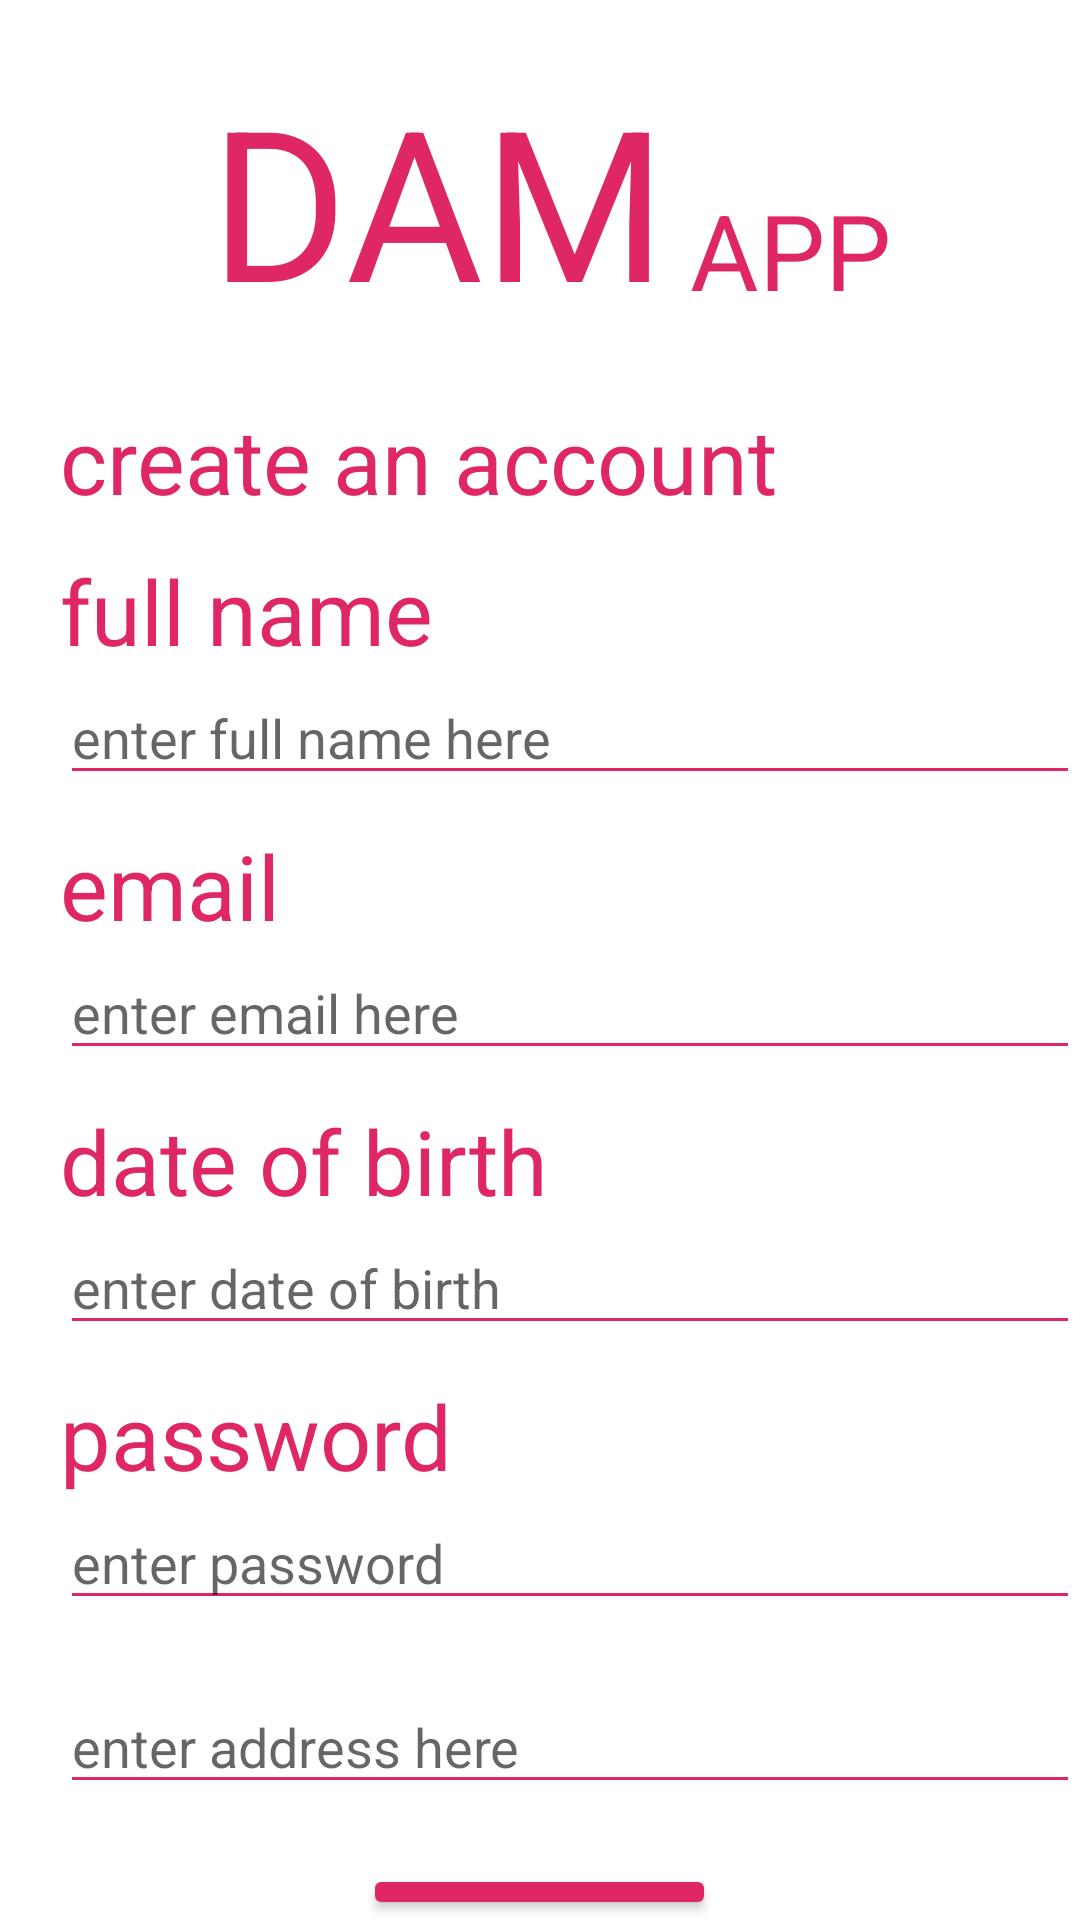

Android layout source for this screen:
<!-- AndroidManifest.xml: application theme Theme.Projct -->
<!-- res/layout/activity_create_account.xml -->
<?xml version="1.0" encoding="utf-8"?>
<RelativeLayout

    xmlns:android="http://schemas.android.com/apk/res/android"
    xmlns:tools="http://schemas.android.com/tools"
    android:layout_width="match_parent"
    android:layout_height="match_parent"
    tools:context=".CreateAccount">
    <TextView
        android:layout_width="wrap_content"
        android:layout_height="wrap_content"
        android:layout_marginStart="70dp"
        android:id="@+id/dam_tv"
        android:text="@string/dam"
        android:textColor="@color/myPink"
        android:layout_marginTop="20dp"
        android:textSize="70sp"


        />
    <TextView
        android:layout_width="wrap_content"
        android:layout_height="wrap_content"
        android:id="@+id/app_tv"
        android:text="@string/app"
        android:textColor="@color/myPink"
        android:layout_marginTop="60dp"
        android:textSize="35sp"
        android:layout_marginStart="230dp"


        />
    <TextView
        android:layout_width="wrap_content"
        android:layout_height="wrap_content"
        android:layout_below="@id/dam_tv"
        android:layout_marginStart="20dp"
        android:layout_marginTop="20dp"
        android:textColor="@color/myPink"
        android:text="@string/create_an_account"
        android:id="@+id/CreateAccount_tv"
        android:textSize="30sp"
        />
    <TextView
        android:layout_width="wrap_content"
        android:layout_height="wrap_content"
        android:layout_below="@id/CreateAccount_tv"
        android:layout_marginTop="10dp"
        android:textColor="@color/myPink"
        android:textSize="30sp"
        android:layout_marginStart="20dp"
        android:id="@+id/full_name_tv"
        android:text="@string/full_name"
        />
    <EditText

        android:layout_width="match_parent"
        android:layout_height="wrap_content"
        android:layout_marginStart="20dp"
        android:layout_below="@id/full_name_tv"
        android:hint="@string/enter_full_name_here"
        android:backgroundTint="@color/myPink"
        android:id="@+id/full_name_et"

        />
    <TextView
        android:layout_width="wrap_content"
        android:layout_height="wrap_content"
        android:layout_below="@id/full_name_et"
        android:layout_marginTop="10dp"
        android:textColor="@color/myPink"
        android:textSize="30sp"
        android:layout_marginStart="20dp"
        android:id="@+id/email_tv"
        android:text="@string/email"
        />

    <EditText
        android:id="@+id/email_et"
        android:layout_width="match_parent"
        android:layout_height="wrap_content"
        android:layout_below="@id/email_tv"
        android:layout_marginStart="20dp"
        android:backgroundTint="@color/myPink"
        android:hint="@string/enter_email_here" />
    <TextView
        android:layout_width="wrap_content"
        android:layout_height="wrap_content"
        android:layout_below="@id/email_et"
        android:layout_marginTop="10dp"
        android:textColor="@color/myPink"
        android:textSize="30sp"
        android:layout_marginStart="20dp"
        android:id="@+id/dob_tv"
        android:text="@string/date_of_birth"
        />

    <EditText
        android:id="@+id/dob_et"
        android:layout_width="match_parent"
        android:layout_height="wrap_content"
        android:layout_below="@id/dob_tv"
        android:layout_marginStart="20dp"
        android:backgroundTint="@color/myPink"
        android:hint="@string/enter_date_of_birth" />

    <TextView
        android:layout_width="wrap_content"
        android:layout_height="wrap_content"
        android:layout_below="@id/dob_et"
        android:layout_marginTop="10dp"
        android:textColor="@color/myPink"
        android:textSize="30sp"
        android:layout_marginStart="20dp"
        android:id="@+id/password_tv"
        android:text="@string/password"
        />

    <EditText
        android:id="@+id/password_et"
        android:layout_width="match_parent"
        android:layout_height="wrap_content"
        android:layout_below="@id/password_tv"
        android:layout_marginStart="20dp"
        android:backgroundTint="@color/myPink"
        android:hint="@string/enter_password"
        android:inputType="textPassword"
         />

    <EditText
        android:id="@+id/address"
        android:layout_width="match_parent"
        android:layout_height="wrap_content"
        android:layout_marginTop="20dp"
        android:layout_below="@id/password_et"
        android:layout_marginStart="20dp"
        android:backgroundTint="@color/myPink"
        android:hint="@string/enter_address_here"
        />
    <Button
        android:layout_width="wrap_content"
        android:layout_height="wrap_content"
        android:layout_below="@id/address"
        android:layout_centerHorizontal="true"
        android:layout_marginTop="20dp"
        android:text="@string/create_account"
        android:backgroundTint="@color/myPink"
        android:id="@+id/CreateAccount_btn"
        android:textAllCaps="false"
        />






</RelativeLayout>
<!-- resources referenced by this layout -->
<resources>
  <color name="myPink">#DF2765</color>
  <string name="app">APP</string>
  <string name="create_account">create account</string>
  <string name="create_an_account">create an account</string>
  <string name="dam">DAM</string>
  <string name="date_of_birth">date of birth</string>
  <string name="email">email</string>
  <string name="enter_address_here">enter address here</string>
  <string name="enter_date_of_birth">enter date of birth</string>
  <string name="enter_email_here">enter email here</string>
  <string name="enter_full_name_here">enter full name here</string>
  <string name="enter_password">enter password</string>
  <string name="full_name">full name</string>
  <string name="password">password</string>
  <style name="Theme.Projct" parent="Theme.MaterialComponents.DayNight.DarkActionBar">
          
          <item name="colorPrimary">@color/purple_500</item>
          <item name="colorPrimaryVariant">@color/purple_700</item>
          <item name="colorOnPrimary">@color/white</item>
          
          <item name="colorSecondary">@color/teal_200</item>
          <item name="colorSecondaryVariant">@color/teal_700</item>
          <item name="colorOnSecondary">@color/black</item>
          
          <item name="android:statusBarColor" tools:targetApi="l">?attr/colorPrimaryVariant</item>
          
      </style>
  <color name="purple_500">#FF6200EE</color>
  <color name="purple_700">#FF3700B3</color>
  <color name="white">#FFFFFFFF</color>
  <color name="teal_200">#FF03DAC5</color>
  <color name="teal_700">#FF018786</color>
  <color name="black">#FF000000</color>
</resources>
